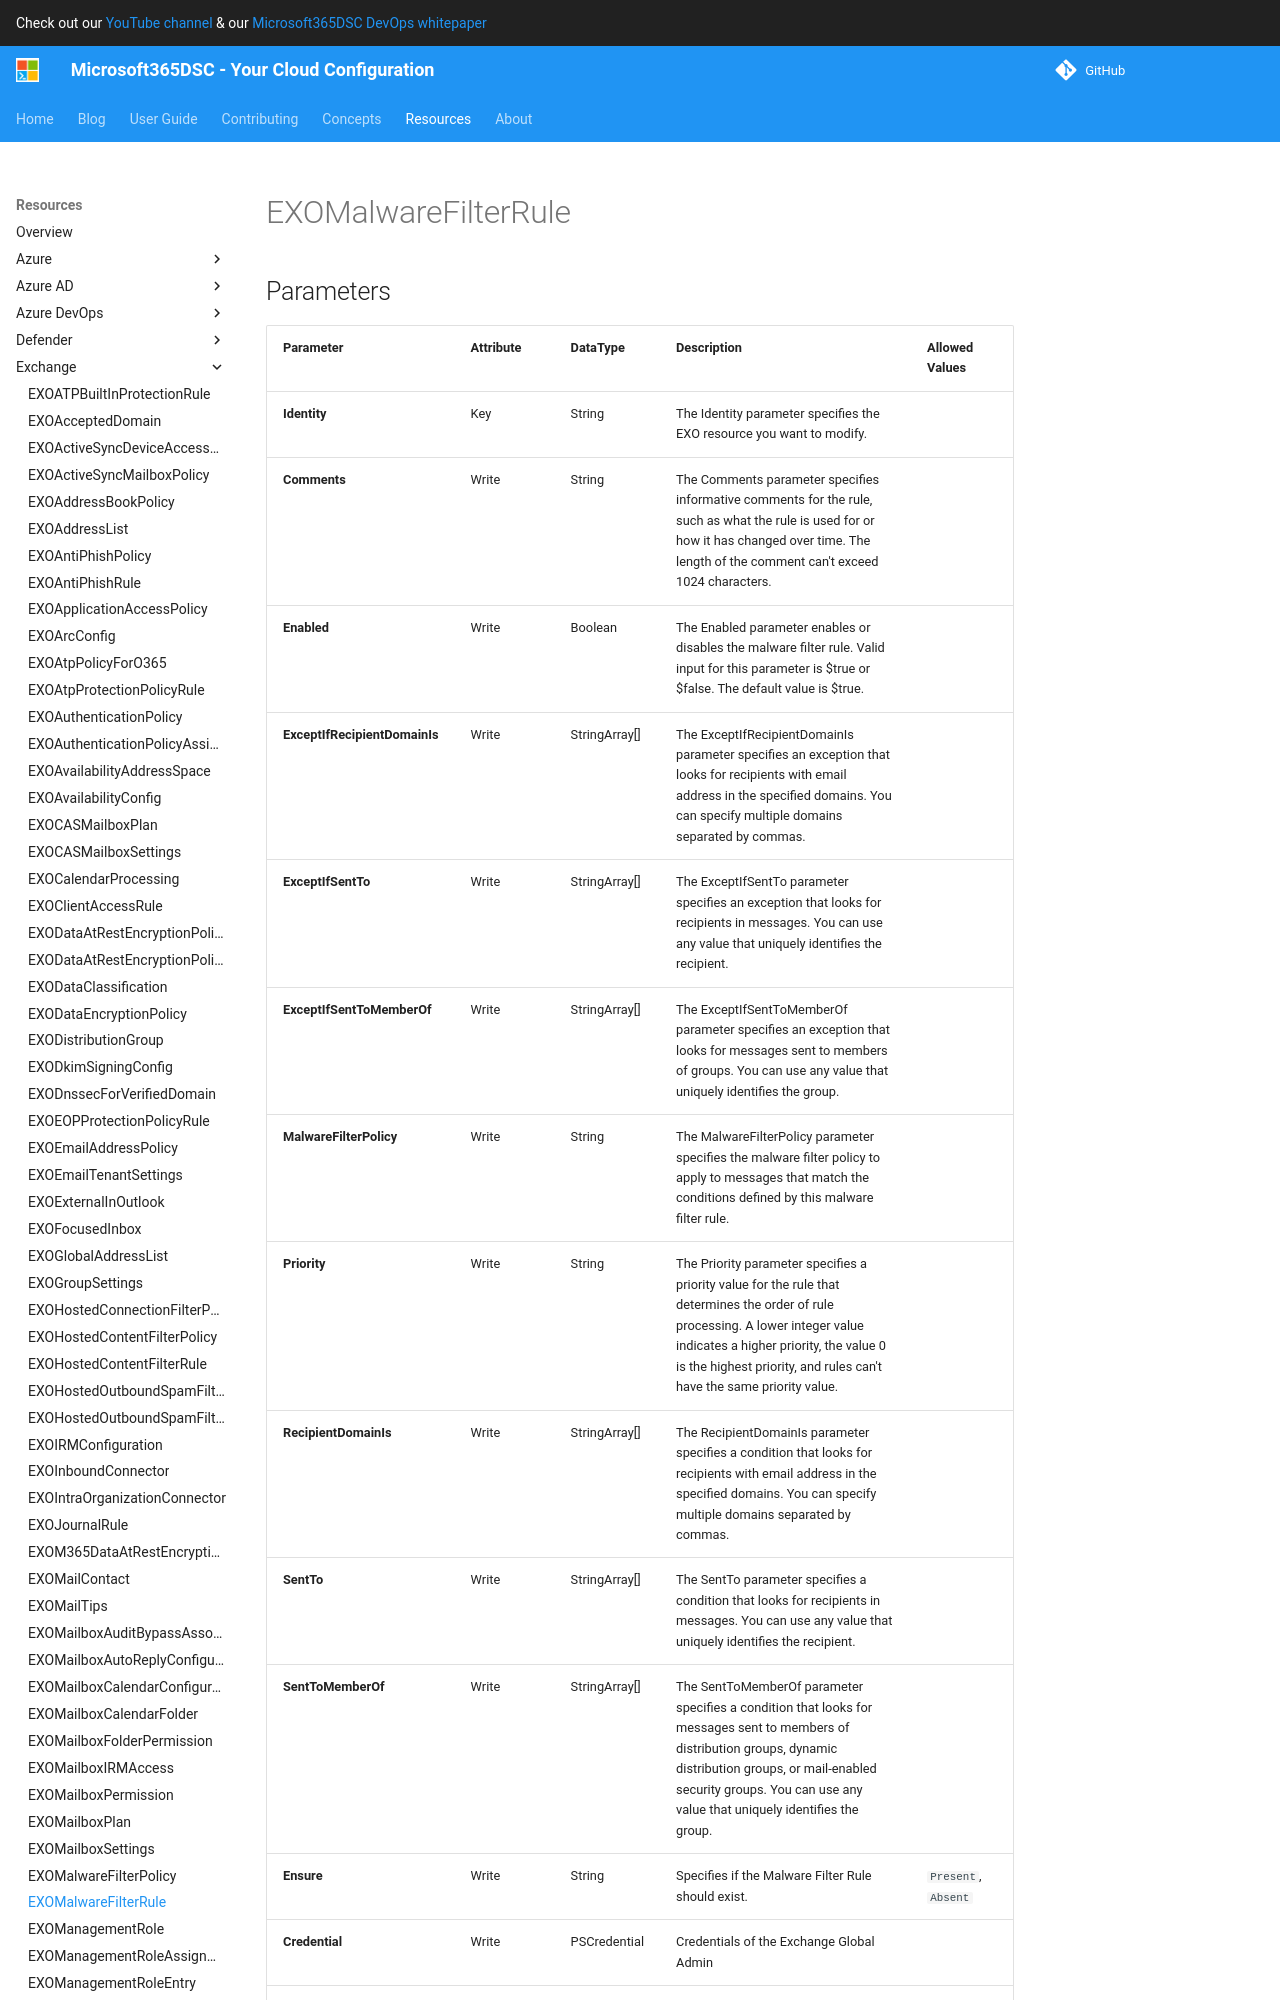

repository: microsoft/Microsoft365DSC · page: resources/exchange/EXOMalwareFilterRule/index.html · generator: mkdocs

# EXOMalwareFilterRule

## Parameters

| Parameter | Attribute | DataType | Description | Allowed Values |
| --- | --- | --- | --- | --- |
| **Identity** | Key | String | The Identity parameter specifies the EXO resource you want to modify. | |
| **Comments** | Write | String | The Comments parameter specifies informative comments for the rule, such as what the rule is used for or how it has changed over time. The length of the comment can't exceed 1024 characters. | |
| **Enabled** | Write | Boolean | The Enabled parameter enables or disables the malware filter rule. Valid input for this parameter is $true or $false. The default value is $true. | |
| **ExceptIfRecipientDomainIs** | Write | StringArray[] | The ExceptIfRecipientDomainIs parameter specifies an exception that looks for recipients with email address in the specified domains. You can specify multiple domains separated by commas. | |
| **ExceptIfSentTo** | Write | StringArray[] | The ExceptIfSentTo parameter specifies an exception that looks for recipients in messages. You can use any value that uniquely identifies the recipient. | |
| **ExceptIfSentToMemberOf** | Write | StringArray[] | The ExceptIfSentToMemberOf parameter specifies an exception that looks for messages sent to members of groups. You can use any value that uniquely identifies the group. | |
| **MalwareFilterPolicy** | Write | String | The MalwareFilterPolicy parameter specifies the malware filter policy to apply to messages that match the conditions defined by this malware filter rule. | |
| **Priority** | Write | String | The Priority parameter specifies a priority value for the rule that determines the order of rule processing. A lower integer value indicates a higher priority, the value 0 is the highest priority, and rules can't have the same priority value. | |
| **RecipientDomainIs** | Write | StringArray[] | The RecipientDomainIs parameter specifies a condition that looks for recipients with email address in the specified domains. You can specify multiple domains separated by commas. | |
| **SentTo** | Write | StringArray[] | The SentTo parameter specifies a condition that looks for recipients in messages. You can use any value that uniquely identifies the recipient. | |
| **SentToMemberOf** | Write | StringArray[] | The SentToMemberOf parameter specifies a condition that looks for messages sent to members of distribution groups, dynamic distribution groups, or mail-enabled security groups. You can use any value that uniquely identifies the group. | |
| **Ensure** | Write | String | Specifies if the Malware Filter Rule should exist. |
